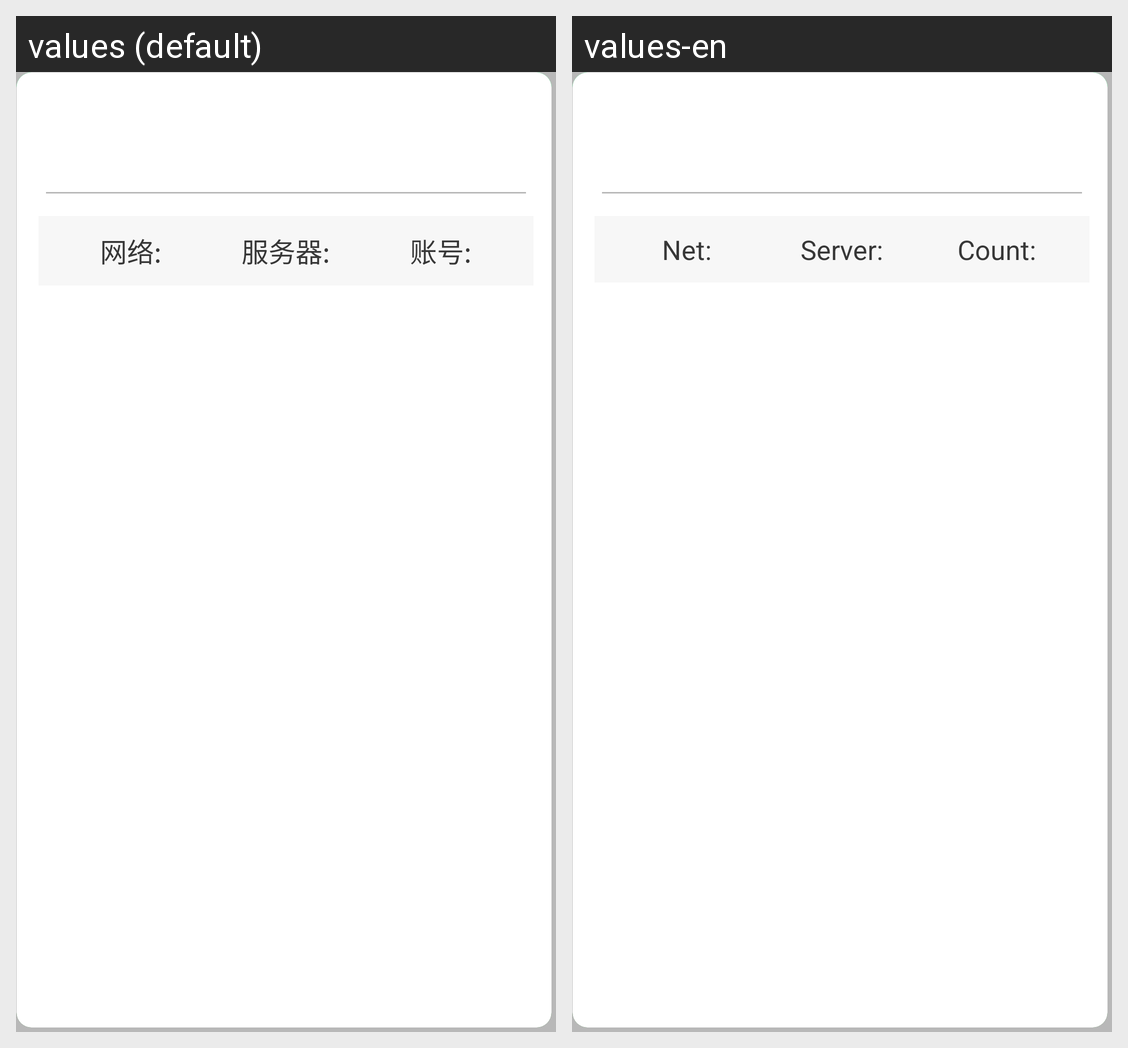

The Android screen above is rendered under two locales of the same app. Produce the string resources it draws, with the default and per-locale values.
Android screen res/layout/activity_setting_system.xml rendered under 2 locales, left to right: values (default), values-en. Device: Nexus 5 (rendered at 1080×1920; each locale shown at half size, 540×960, under a caption strip naming it); theme AppTheme.
Strings drawn on this screen, with the default value and each locale's value (text and hints the layout hard-codes, and strings that could not be matched under every locale, appear in the picture but are not listed):

net
  values: 网络:
  values-en: Net:

server
  values: 服务器:
  values-en: Server:

count
  values: 账号:
  values-en: Count:
